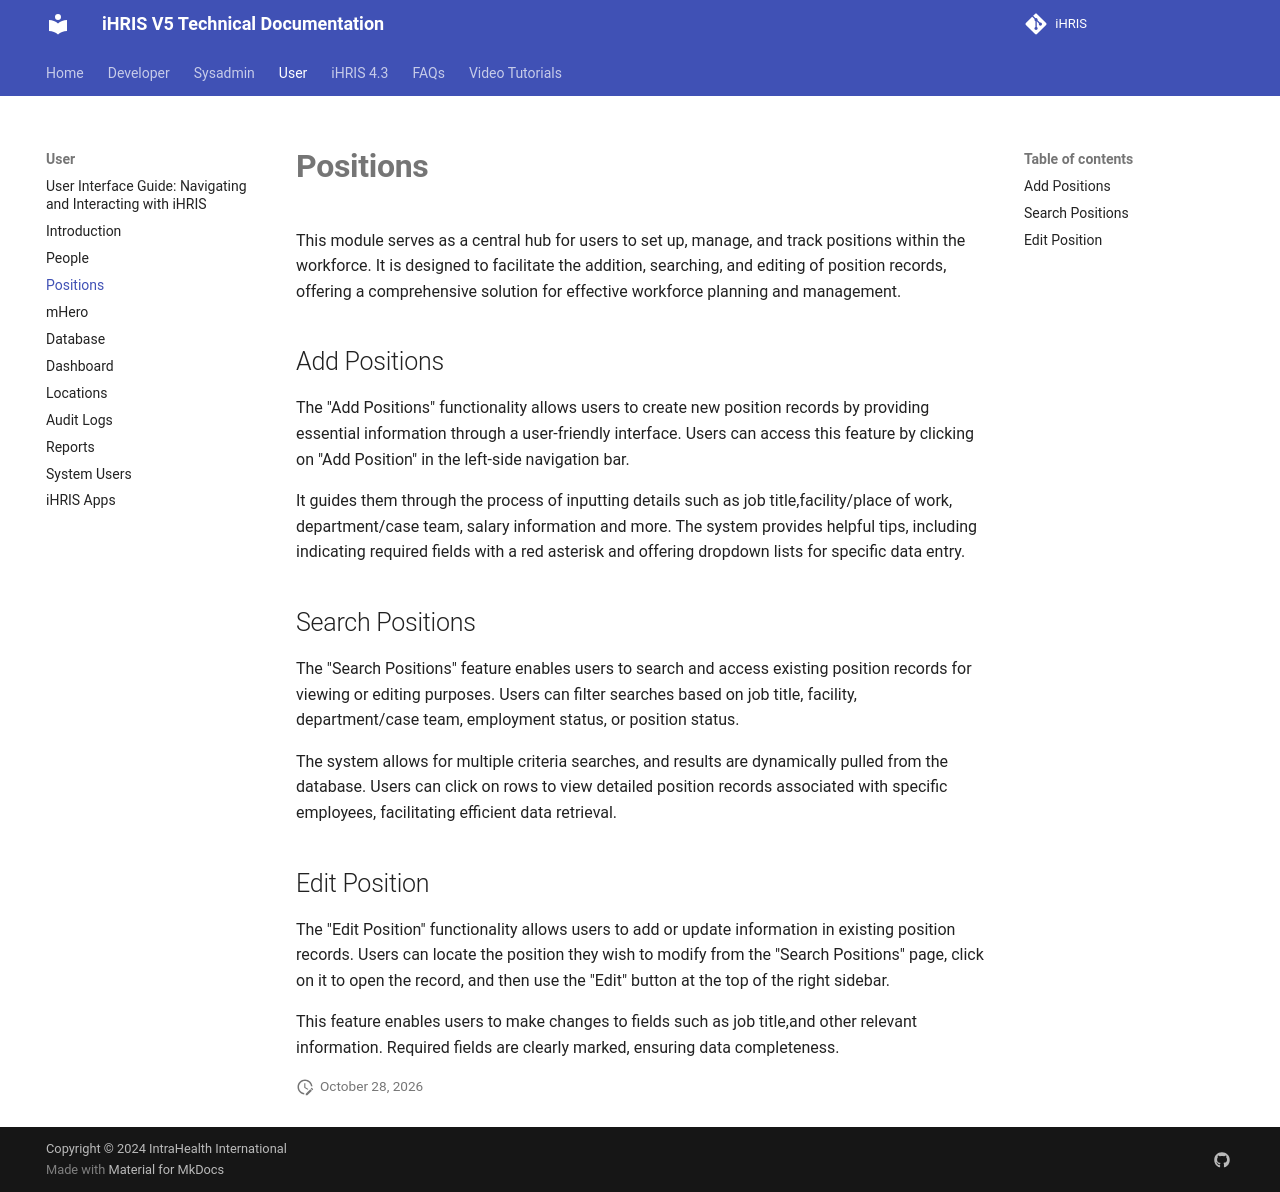

repository: iHRIS/ihris-documentation · page: user/positions/index.html · generator: mkdocs

# **Positions**

This module serves as a central hub for users to set up, manage, and track positions within the workforce. It is designed to facilitate the addition, searching, and editing of position records, offering a comprehensive solution for effective workforce planning and management.

## Add Positions
The "Add Positions" functionality allows users to create new position records by providing essential information through a user-friendly interface. Users can access this feature by clicking on "Add Position" in the left-side navigation bar. 

It guides them through the process of inputting details such as job title,facility/place of work, department/case team, salary information and more. The system provides helpful tips, including indicating required fields with a red asterisk and offering dropdown lists for specific data entry.

## Search Positions
The "Search Positions" feature enables users to search and access existing position records for viewing or editing purposes. Users can filter searches based on job title, facility, department/case team, employment status, or position status. 

The system allows for multiple criteria searches, and results are dynamically pulled from the database. Users can click on rows to view detailed position records associated with specific employees, facilitating efficient data retrieval.

## Edit Position
The "Edit Position" functionality allows users to add or update information in existing position records. Users can locate the position they wish to modify from the "Search Positions" page, click on it to open the record, and then use the "Edit" button at the top of the right sidebar.

This feature enables users to make changes to fields such as job title,and other relevant information. Required fields are clearly marked, ensuring data completeness.
